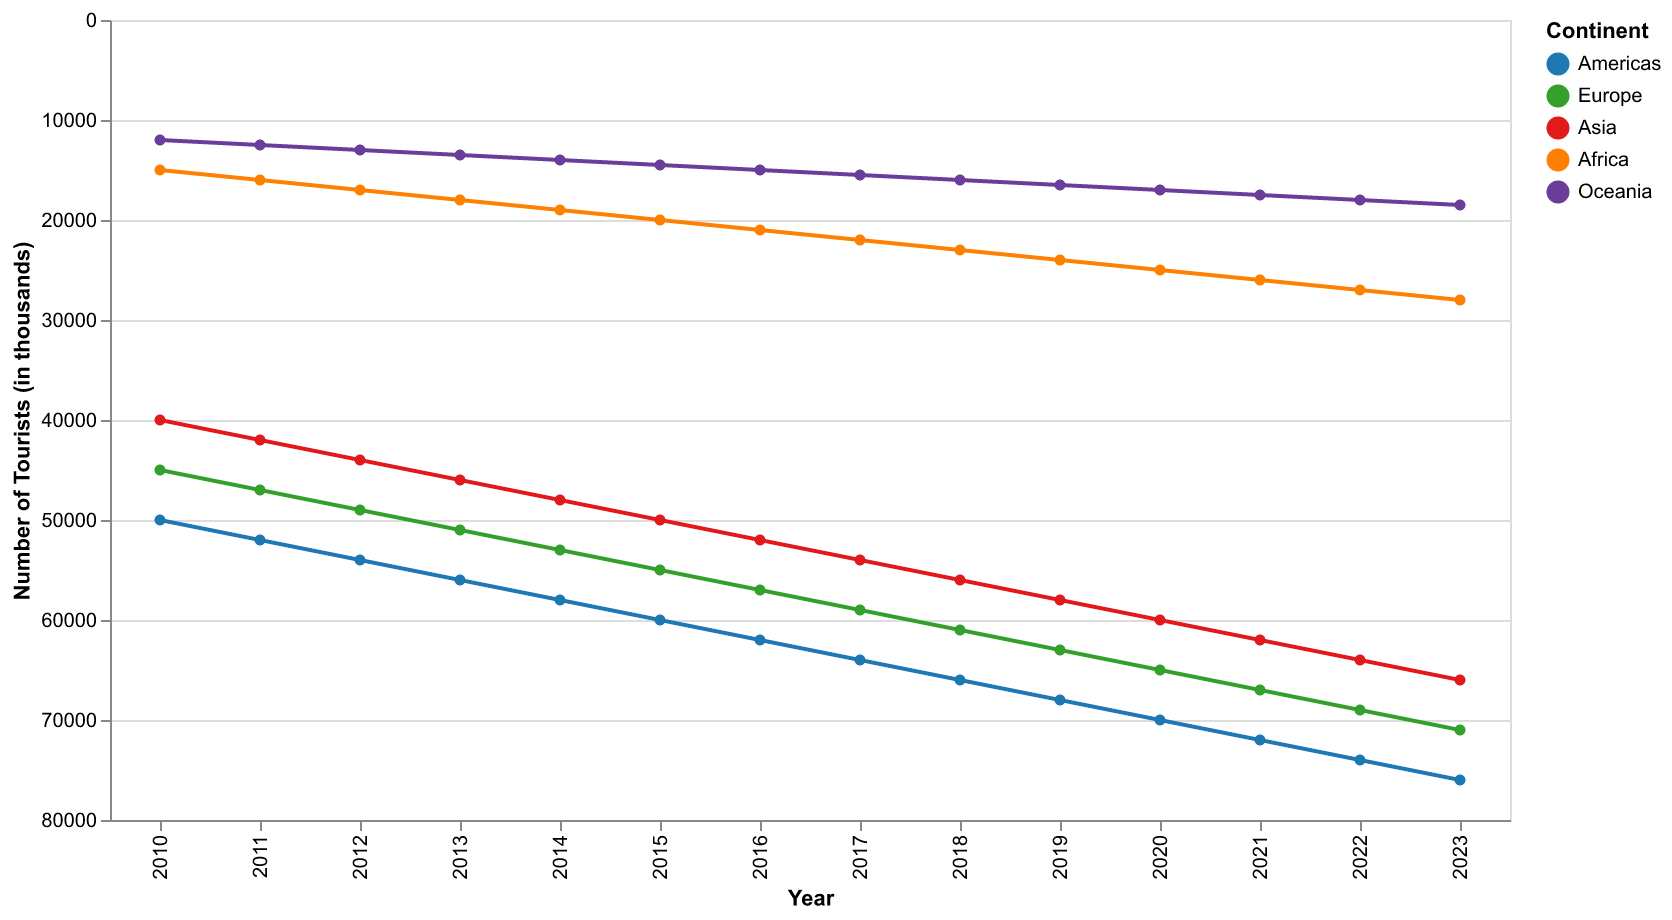

Source data for this figure (header and first rows):
Year, Americas, Europe, Asia, Africa, Oceania
2010, 50000, 45000, 40000, 15000, 12000
2011, 52000, 47000, 42000, 16000, 12500
2012, 54000, 49000, 44000, 17000, 13000
2013, 56000, 51000, 46000, 18000, 13500
2014, 58000, 53000, 48000, 19000, 14000
2015, 60000, 55000, 50000, 20000, 14500
2016, 62000, 57000, 52000, 21000, 15000
2017, 64000, 59000, 54000, 22000, 15500
2018, 66000, 61000, 56000, 23000, 16000
2019, 68000, 63000, 58000, 24000, 16500
2020, 70000, 65000, 60000, 25000, 17000
2021, 72000, 67000, 62000, 26000, 17500
2022, 74000, 69000, 64000, 27000, 18000
2023, 76000, 71000, 66000, 28000, 18500
